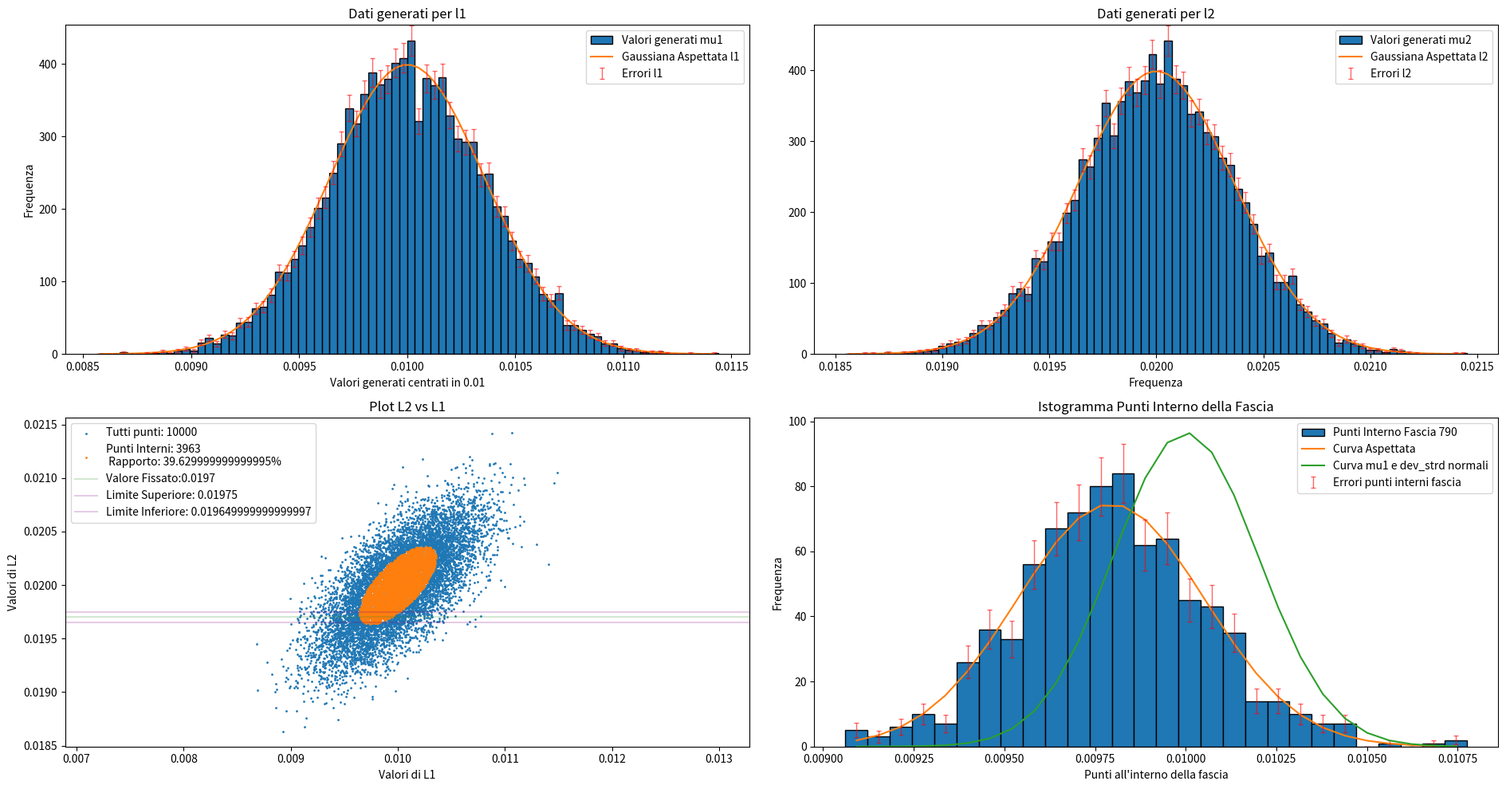

Write the Python code that produced this figure.
import numpy as np
import matplotlib.pyplot as plot

# Constants
px = 1/plot.rcParams['figure.dpi']
n = 10000
fig, axs = plot.subplots(nrows = 2, ncols = 2, figsize = [1900*px, 1000*px])
std_dev = 0.0002
std_dev_s = 0.0003
mu1 = 0.01
mu2 = 0.02

# funzione per generare dati e creare primi istogrammi
def initialize():
    global gaussian_func
    def gaussian_func(x, mu, sigma):
        return (1/(np.sqrt(2*np.pi)*sigma) * np.exp(-((x-mu)**2)/(2*sigma**2)))
    
    def variance(x):
        media = np.sum(x)/len(x)
        return (1/(len(x)-1) * np.sum((x-media)**2))
    
    # genera errore sistematico
    S = np.random.normal(loc=0, scale=std_dev_s, size = n)
    # genera dati, global così anche la funzione plot_graphs può vederla
    global l1 
    l1 = np.random.normal(loc = mu1, scale = std_dev, size = n) + S
    global l2 
    l2 = np.random.normal(loc = mu2, scale = std_dev, size = n) + S

    # histogramma normale prima misura, questa volta si usano varianze calcolate dai dati
    counts, borders, _ = axs[0,0].hist(l1, bins = 80, range=[mu1-4*np.sqrt(variance(l1)), mu1+4*np.sqrt(variance(l1))], edgecolor = 'k', label="Valori generati mu1")
    axs[0,0].set_xlabel("Valori generati centrati in 0.01")
    axs[0,0].set_ylabel("Frequenza")
    # calcoli per gaussiana prima
    centers = (borders[:-1] + borders[1:])/2
    bin_width = borders[1] - borders[0]
    expected_centers = gaussian_func(centers, mu1, np.sqrt(variance(l1))) * n * bin_width
    axs[0,0].plot(centers, expected_centers, '-', label="Gaussiana Aspettata l1")
    axs[0,0].set_ylim(bottom=0.0)
    # errori
    errors = np.sqrt(counts)
    axs[0,0].errorbar(centers, counts, yerr=errors, elinewidth=1, capsize=2, ecolor='red', fmt='none', alpha=0.6, label = "Errori l1")
    axs[0,0].legend()
    axs[0,0].set_title("Dati generati per l1")

    # histogramma normale seconda misura
    counts, borders, _ = axs[0,1].hist(l2, bins = 80, range=[mu2-4*np.sqrt(variance(l2)), mu2+4*np.sqrt(variance(l2))], edgecolor = 'k', label="Valori generati mu2")
    axs[0,1].set_xlabel("Valori generati centrati in 0.02")
    axs[0,1].set_xlabel("Frequenza")
    # calcoli per gaussiana seconda
    centers = (borders[:-1] + borders[1:])/2
    bin_width = borders[1] - borders[0]
    expected_centers = gaussian_func(centers, mu2, np.sqrt(variance(l2))) * n * bin_width 
    axs[0,1].plot(centers, expected_centers, '-', label="Gaussiana Aspettata l2")
    axs[0,1].set_ylim(bottom=0.0)
    # errori
    errors = np.sqrt(counts)
    axs[0,1].errorbar(centers, counts, yerr=errors, elinewidth=1, capsize=2, ecolor='red', fmt='none', alpha=0.6, label = "Errori l2")
    axs[0,1].legend()
    axs[0,1].set_title("Dati generati per l2")
    
    print(f"Varianza l1: {variance(l1)} \nVarianza l2: {variance(l2)} \nVarianza S: {variance(S)}")

# funzione per fare i calcoli della covariansa e coefficiente correlazione
def calcolo_cov():
    # funzione per calcolare covarianza di xy
    def covariance_xy(x,y):
        x_mean = np.sum(x)/n
        y_mean = np.sum(y)/n
        cov_xy = np.sum((x - x_mean)*(y - y_mean))/(n-1)

        return cov_xy

    # funzione per calcolare q2
    def q2(r, x, y, mux, muy, std_devx = std_dev, std_devy = std_dev):
        return 1/(1-r**2)*(((x-mux)/std_devx)**2 + ((y-muy)/std_devy)**2 - 2*r*((x-mux)/std_devx)*((y-muy)/std_devy))

    # calcoli della covarianza e r di l1, l2
    cov_xy = covariance_xy(l1, l2)
    print(f"Covarianza: {cov_xy}")
    r = cov_xy/(np.std(l1) * np.std(l2))
    print(f"R: {r}")
    valori_q2 = q2(r, l1, l2, mu1, mu2, np.std(l1), np.std(l2)) 
    # bool per stabilire quali punti sono all'interno di 1
    punti_interni_bool = valori_q2 <= 1

    # filtra punti
    punti_interni_1 = l1[punti_interni_bool]
    punti_interni_2 = l2[punti_interni_bool]

    # plottare i punti
    axs[1,0].scatter(l1, l2, label=f"Tutti punti: {len(l1)}", s = 1)
    axs[1,0].scatter(punti_interni_1, punti_interni_2, label=f"Punti Interni: {len(punti_interni_1)}\n Rapporto: {len(punti_interni_1)/n*100}%", s =1)
    axs[1,0].axis('equal')
    axs[1,0].set_xlabel("Valori di L1")
    axs[1,0].set_ylabel("Valori di L2")
    axs[1,0].set_title("Plot L2 vs L1")

    # fisso valori per prob.condizionata
    valore_fissato = 0.0197
    tolleranza = 0.00005

    # filtro punti interni
    fascia_interna_bool = (valore_fissato - tolleranza <= l2) & (l2 <= valore_fissato + tolleranza)
    punti_fascia = l1[fascia_interna_bool]
    axs[1,0].axhline(y=valore_fissato, alpha=0.2, color = 'forestgreen', label=f"Valore Fissato:{valore_fissato}")
    axs[1,0].axhline(y=valore_fissato+tolleranza, alpha=0.2, color = 'purple', label=f"Limite Superiore: {valore_fissato+tolleranza}")
    axs[1,0].axhline(y=valore_fissato-tolleranza, alpha=0.2, color = 'purple', label=f"Limite Inferiore: {valore_fissato-tolleranza}")
    axs[1,0].legend()

    # plottare istogramma con errori
    counts, borders, _ = axs[1,1].hist(punti_fascia, bins=int(np.sqrt(len(punti_fascia))), edgecolor = 'k', label=f"Punti Interno Fascia {len(punti_fascia)}")
    centers = (borders[:-1] + borders[1:])/2
    bin_width = borders[1] - borders[0]
    centers_expected = gaussian_func(centers, mu1+r*(np.std(l1)/np.std(l2))*(valore_fissato-0.02), np.std(l1)*np.sqrt(1-r**2)) * len(punti_fascia) * bin_width
    errors = np.sqrt(counts)
    axs[1,1].plot(centers, centers_expected, label="Curva Aspettata")
    axs[1,1].errorbar(centers, counts, yerr=errors, fmt='none', elinewidth=1, capsize=2, color='red', alpha=0.6, label="Errori punti interni fascia")
    axs[1,1].set_title("Istogramma Punti Interno della Fascia")
    axs[1,1].plot(centers, gaussian_func(centers, mu1, std_dev) * bin_width * len(punti_fascia), label="Curva mu1 e dev_strd normali")
    axs[1,1].legend()
    axs[1,1].set_xlabel("Punti all'interno della fascia")
    axs[1,1].set_ylabel("Frequenza")

if __name__ == "__main__":
    initialize()
    calcolo_cov()
    plot.tight_layout()
    plot.show()
